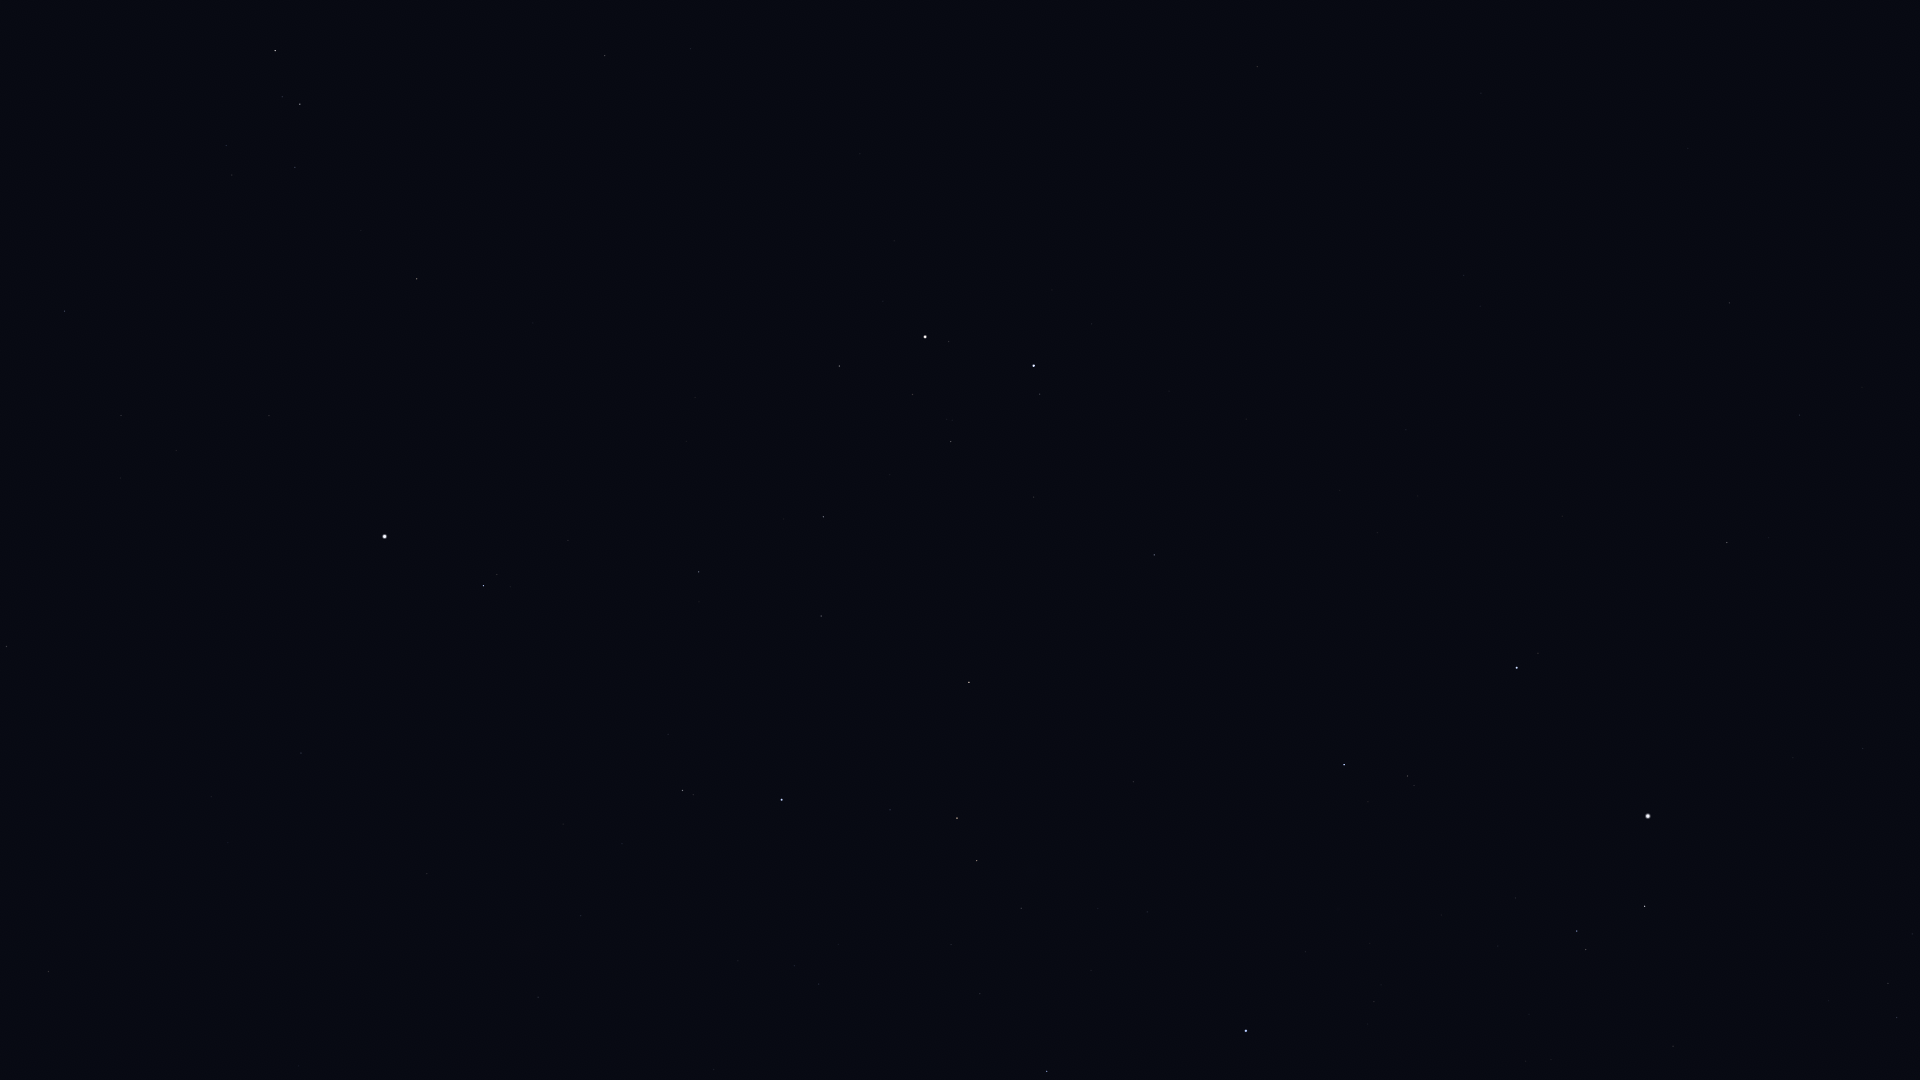

Data behind this chart, as committed beside it:
Star_ID, Name, X, Y
23416, Almaaz, 1645, 906
23453, Saclateni, 1586, 950
23767, Haedus, 1577, 931
24608, Capella, 1648, 816
25428, Elnath, 1246, 1031
26451, Tianguan, 1047, 1071
27913, HIP 27913, 980, 994
28360, Menkalinan, 1517, 668
28380, Mahasim, 1344, 765
28614, HIP 28614, 714, 1070
28716, HIP 28716, 951, 945
28734, HIP 28734, 1021, 908
29038, HIP 29038, 819, 984
29426, HIP 29426, 794, 966
29434, HIP 29434, 838, 945
29655, HIP 29655, 977, 861
30060, HIP 30060, 1800, 415
30343, HIP 30343, 957, 818
30419, HIP 30419, 538, 997
30665, HIP 30665, 732, 895
30860, Lucilinburhuc, 1317, 616
30883, HIP 30883, 890, 810
30905, Lusitânia, 675, 902
31216, HIP 31216, 581, 916
31681, HIP 31681, 782, 800
31978, HIP 31978, 622, 844
32246, HIP 32246, 969, 682
32362, HIP 32362, 683, 791
32533, HIP 32533, 563, 824
32916, Nervia, 1317, 496
33018, HIP 33018, 1154, 555
33160, HIP 33160, 48, 972
33449, HIP 33449, 1729, 303
33719, Citalá, 206, 870
34088, HIP 34088, 821, 616
34693, HIP 34693, 1034, 497
34769, HIP 34769, 301, 753
35350, HIP 35350, 699, 572
35550, HIP 35550, 823, 517
36046, HIP 36046, 951, 442
36145, HIP 36145, 1464, 276
36188, Gomeisa, 483, 586
36850, Castor, 1034, 366
36962, HIP 36962, 913, 395
37279, Procyon, 385, 537
37447, HIP 37447, 7, 647
37740, HIP 37740, 839, 366
37826, Pollux, 925, 337
39211, HIP 39211, 176, 451
39863, HIP 39863, 121, 416
40167, Tegmine, 634, 252
40526, Tarf, 417, 279
40687, Násti, 1740, 17
40843, HIP 40843, 860, 154
40881, Piautos, 780, 168
41075, Alsciaukat, 1257, 67
42402, Minchir, 232, 175
42446, Gakyid, 479, 115
42556, Meleph, 645, 75
42806, Asellus Borealis, 691, 49
... 3 more rows
